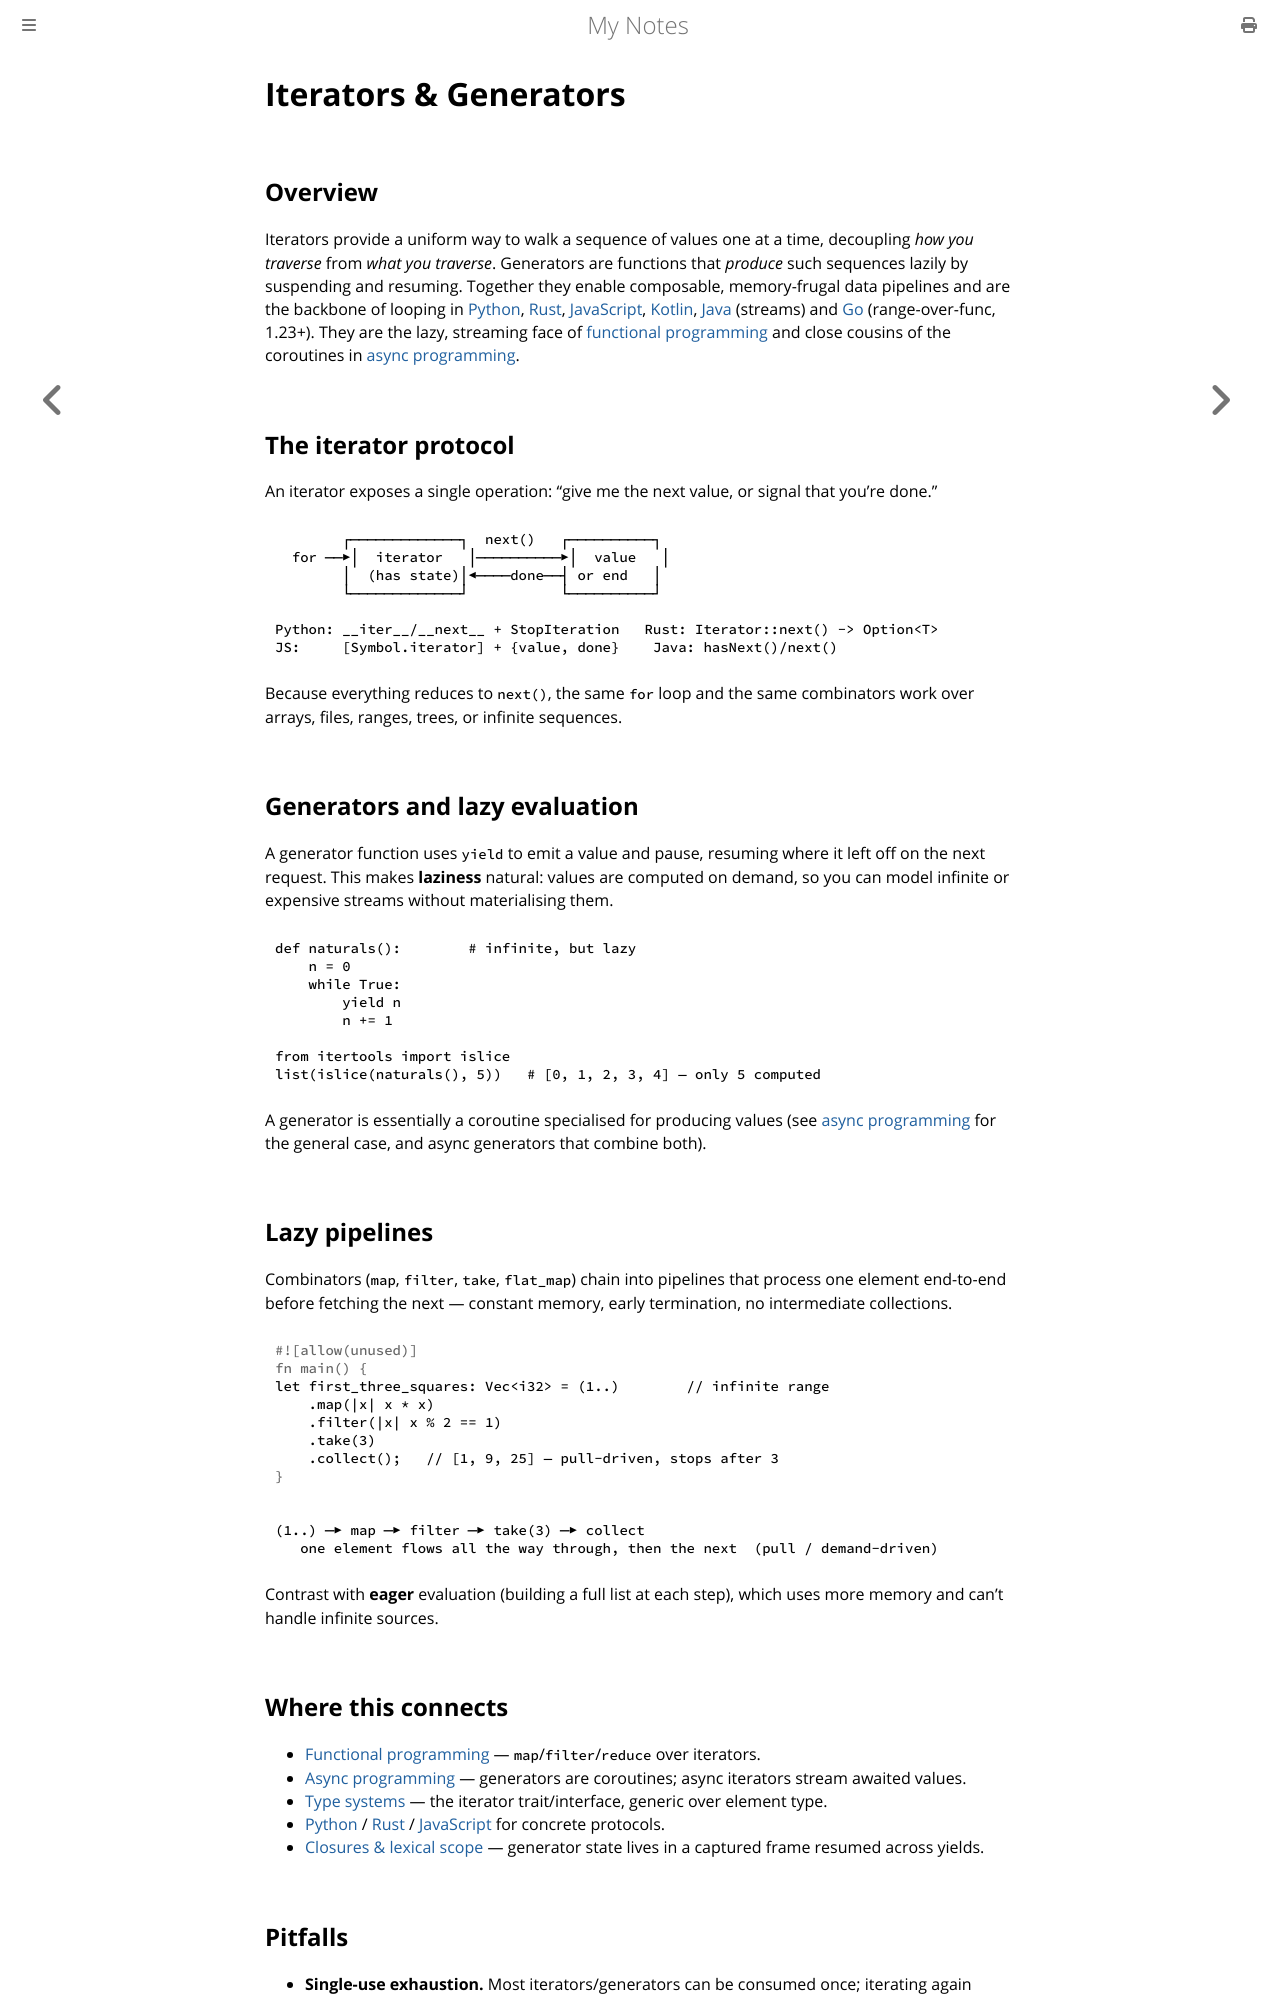

repository: paritystack/notes · page: programming/iterators_generators.html · generator: mdbook

# Iterators & Generators

## Overview

Iterators provide a uniform way to walk a sequence of values one at a time, decoupling
*how you traverse* from *what you traverse*. Generators are functions that *produce* such
sequences lazily by suspending and resuming. Together they enable composable, memory-frugal
data pipelines and are the backbone of looping in [Python](python.md), [Rust](rust.md),
[JavaScript](javascript.md), [Kotlin](kotlin.md), [Java](java.md) (streams) and
[Go](go.md) (range-over-func, 1.23+). They are the lazy, streaming face of
[functional programming](functional_programming.md) and close cousins of the coroutines in
[async programming](async_programming.md).

## The iterator protocol

An iterator exposes a single operation: "give me the next value, or signal that you're done."

```
        ┌─────────────┐  next()   ┌──────────┐
  for ──▶│  iterator   │──────────▶│  value   │
        │  (has state)│◀────done──┤ or end   │
        └─────────────┘           └──────────┘

Python: __iter__/__next__ + StopIteration   Rust: Iterator::next() -> Option<T>
JS:     [Symbol.iterator] + {value, done}    Java: hasNext()/next()
```

Because everything reduces to `next()`, the same `for` loop and the same combinators work
over arrays, files, ranges, trees, or infinite sequences.

## Generators and lazy evaluation

A generator function uses `yield` to emit a value and pause, resuming where it left off on
the next request. This makes **laziness** natural: values are computed on demand, so you can
model infinite or expensive streams without materialising them.

```python
def naturals():        # infinite, but lazy
    n = 0
    while True:
        yield n
        n += 1

from itertools import islice
list(islice(naturals(), 5))   # [0, 1, 2, 3, 4] — only 5 computed
```

A generator is essentially a coroutine specialised for producing values (see
[async programming](async_programming.md) for the general case, and async generators that
combine both).

## Lazy pipelines

Combinators (`map`, `filter`, `take`, `flat_map`) chain into pipelines that process one
element end-to-end before fetching the next — constant memory, early termination, no
intermediate collections.

```rust
let first_three_squares: Vec<i32> = (1..)        // infinite range
    .map(|x| x * x)
    .filter(|x| x % 2 == 1)
    .take(3)
    .collect();   // [1, 9, 25] — pull-driven, stops after 3
```

```
(1..) ─▶ map ─▶ filter ─▶ take(3) ─▶ collect
   one element flows all the way through, then the next  (pull / demand-driven)
```

Contrast with **eager** evaluation (building a full list at each step), which uses more
memory and can't handle infinite sources.

## Where this connects

- [Functional programming](functional_programming.md) — `map`/`filter`/`reduce` over iterators.
- [Async programming](async_programming.md) — generators are coroutines; async iterators stream
  awaited values.
- [Type systems](type_systems.md) — the iterator trait/interface, generic over element type.
- [Python](python.md) / [Rust](rust.md) / [JavaScript](javascript.md) for concrete protocols.
- [Closures & lexical scope](closures.md) — generator state lives in a captured frame resumed
  across yields.
